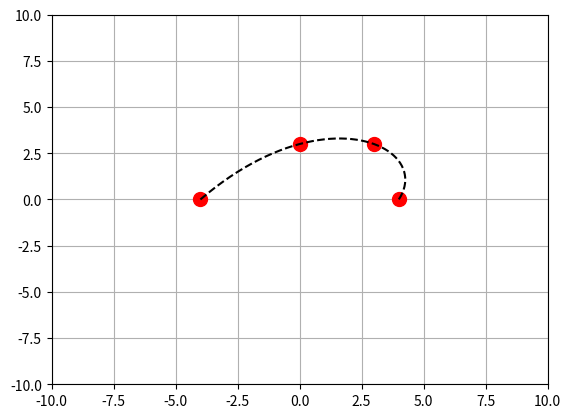

Reproduce this figure in Python.
import numpy as np
import matplotlib.pyplot as plt
from matplotlib.animation import FuncAnimation, PillowWriter
# FuncAnimation用于创建动画
# PillowWriter用于保存动画


def init():
    ax.set_xlim(-10, 10)
    ax.set_ylim(-10, 10)
    ax.grid(True)
    return arm1_line, arm2_line, arm3_line, endpoint


def update(frame):
    # 第二段臂的末端位置
    x2 = trajectory_x[frame]
    y2 = trajectory_y[frame]
    theta2 = trajectory_angle[frame]
    # 计算第三段臂的末端位置
    x3 = x2 + L3 * np.cos(theta2)
    y3 = y2 + L3 * np.sin(theta2)
    # 找到第一段臂的末端位置 (x1, y1)
    d = np.sqrt(x2 ** 2 + y2 ** 2)
    if d > (L1 + L2):  # 如果目标点超出臂长范围
        scale = (L1 + L2) / d
        x2 *= scale
        y2 *= scale
        d = L1 + L2  # 更新距离
    # 使用余弦定理计算各角度
    theta2 = np.arccos((L1 ** 2 + d ** 2 - L2 ** 2) / (2 * L1 * d))  # 第一段臂的角度
    theta1 = np.arctan2(y2, x2) - theta2
    # 第一段臂的末端位置
    x1 = L1 * np.cos(theta1)
    y1 = L1 * np.sin(theta1)
    # 更新机械臂的图形对象
    arm1_line.set_data([0, x1], [0, y1])
    arm2_line.set_data([x1, x2], [y1, y2])
    arm3_line.set_data([x2, x3], [y2, y3])
    endpoint.set_data([x2], [y2])
    return arm1_line, arm2_line, arm3_line, endpoint


if __name__ == '__main__':
    # 机械臂参数
    L1 = 4  # 第一段臂的长度
    L2 = 3  # 第二段臂的长度
    L3 = 1  # 第三段臂的长度
    # 定义轨迹点和时间
    points = np.array([[-4, 0, 90], [0, 3, 45], [3, 3, 30], [4, 0, 0]])
    t_points = np.array([0, 2, 4, 7])
    # 时间参数
    num_points = 50
    t = np.linspace(0, 7, num_points)
    # 三次多项式拟合
    x_coeffs = np.polyfit(t_points, points[:, 0], 3)
    y_coeffs = np.polyfit(t_points, points[:, 1], 3)
    angle_coeffs = np.polyfit(t_points, points[:, 2], 3)
    # 生成轨迹
    trajectory_x = np.polyval(x_coeffs, t)
    trajectory_y = np.polyval(y_coeffs, t)
    trajectory_angle = np.deg2rad(np.polyval(angle_coeffs, t))
    # 创建画布
    fig, ax = plt.subplots()
    ax.plot(points[:, 0], points[:, 1], 'ro', markersize=10, markerfacecolor='r')  # 绘制轨迹点
    ax.plot(trajectory_x, trajectory_y, 'k--', linewidth=1.5)  # 绘制轨迹线
    arm1_line, = ax.plot([], [], 'r', linewidth=2)  # 第一段臂
    arm2_line, = ax.plot([], [], 'b', linewidth=2)  # 第二段臂
    arm3_line, = ax.plot([], [], 'g', linewidth=2)  # 第三段臂
    endpoint, = ax.plot([], [], 'ko', markersize=10, markerfacecolor='k')  # 末端
    # 动画
    ani = FuncAnimation(fig, update, frames=num_points, init_func=init, blit=True)
    plt.show()
